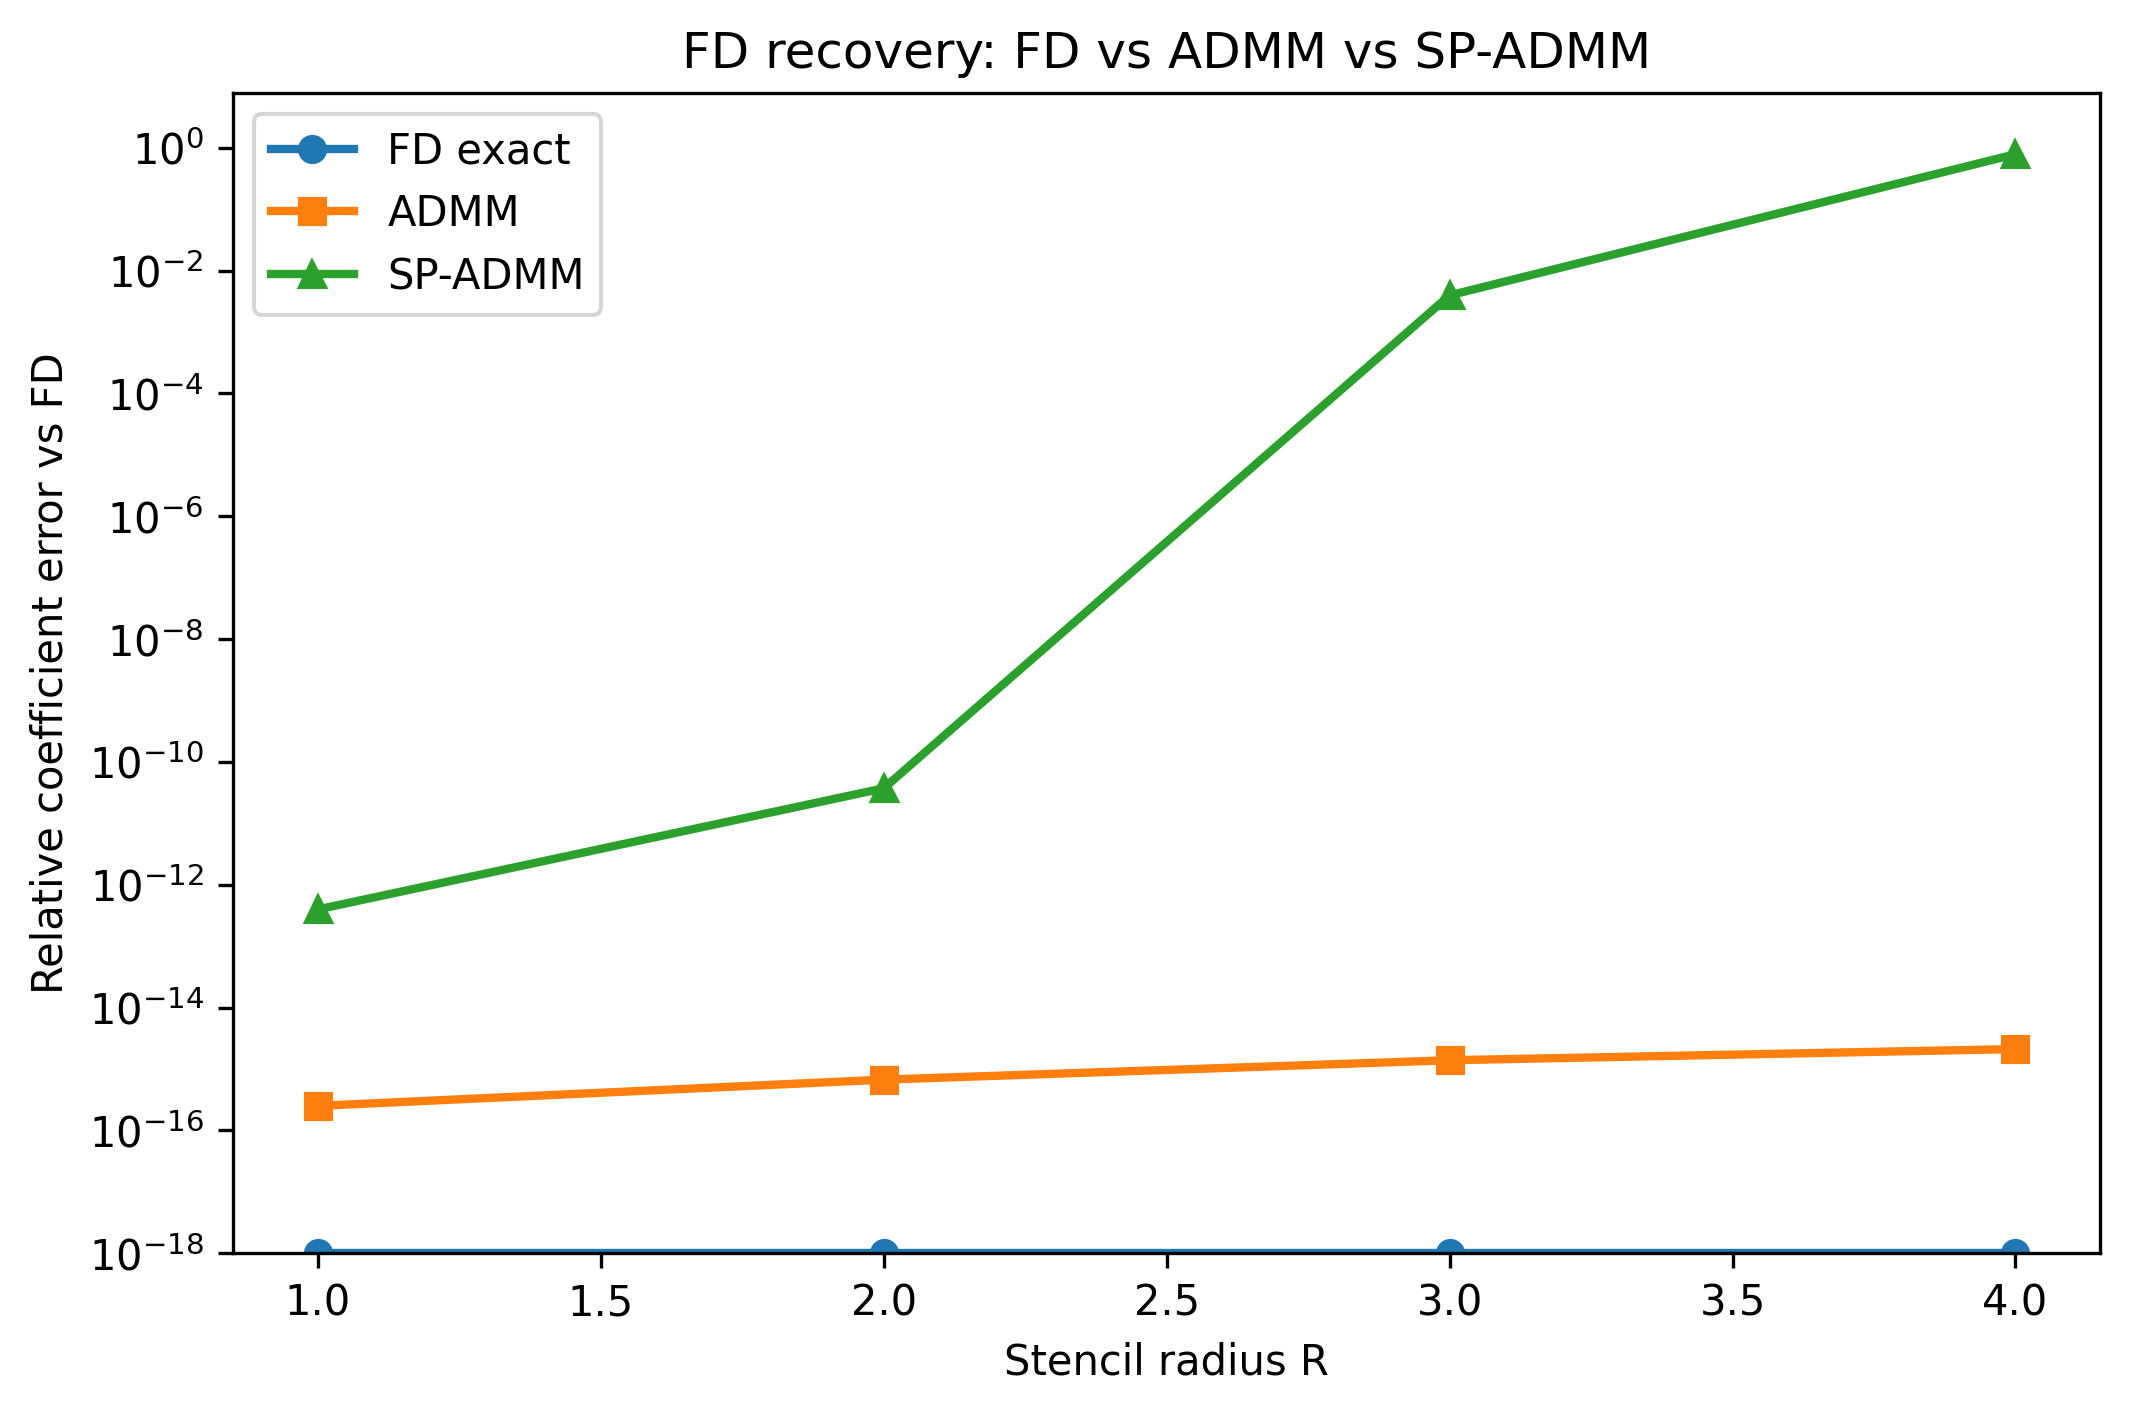

Values plotted in this chart, from the file beside it:
R, expected_order, FD_coeff_error, ADMM_coeff_error_vs_FD, SP_ADMM_coeff_error_vs_FD, ADMM_skew_violation, SP_ADMM_skew_violation, ADMM_runtime_seconds, SP_ADMM_runtime_seconds, SP_ADMM_iterations, fd_stencil, admm_stencil, sp_admm_stencil
1, 2, 0.0, 2.5020588131908595e-16, 3.9568348597640574e-13, 3.1843076508885974e-14, 0.0, 0.000689, 0.002375, 42, [-64.   0.  64.], [-6.40000000e+01  1.76322218e-14  6.4000…, [-64.   0.  64.]
2, 4, 0.0, 6.692046589781854e-16, 3.709716578252064e-11, 1.250280267439137e-13, 0.0, 0.0007868, 0.002384, 41, [ 10.66666667 -85.33333333   0.         …, [ 1.06666667e+01 -8.53333333e+01  3.0881…, [ 10.66666667 -85.33333333   0.         …
3, 6, 0.0, 1.3841655775495998e-15, 0.003938, 3.1299467538221544e-13, 0.0, 0.0008521, 0.01401, 300, [ -2.13333333  19.2        -96.         …, [-2.13333333e+00  1.92000000e+01 -9.6000…, [ -2.06095999  18.94986355 -95.71555769 …
4, 8, 0.0, 2.1049683901357956e-15, 0.7841, 3.639137621898962e-13, 0.0, 0.003213, 0.01553, 300, [   0.45714286   -4.87619048   25.6     …, [ 4.57142857e-01 -4.87619048e+00  2.5600…, [ -5.00614884  22.78848491 -31.48466018 …
